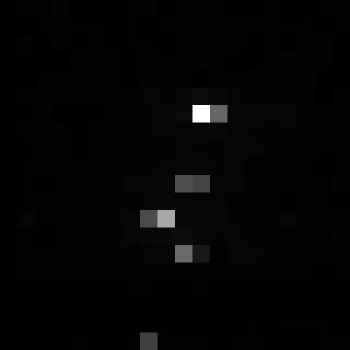

Source data for this figure (header and first rows):
, xmin, ymin, lat, lon, area, perimeter, max_nanowatts, min_nanowatts, moonlight_illumination, clear_sky_confidence, mean_nanowatts
0, 856, 3531, -5.236, -5.236, 2.0, 0.0, 13.07, 0.1086, 11.85, 0.0, 1.002
